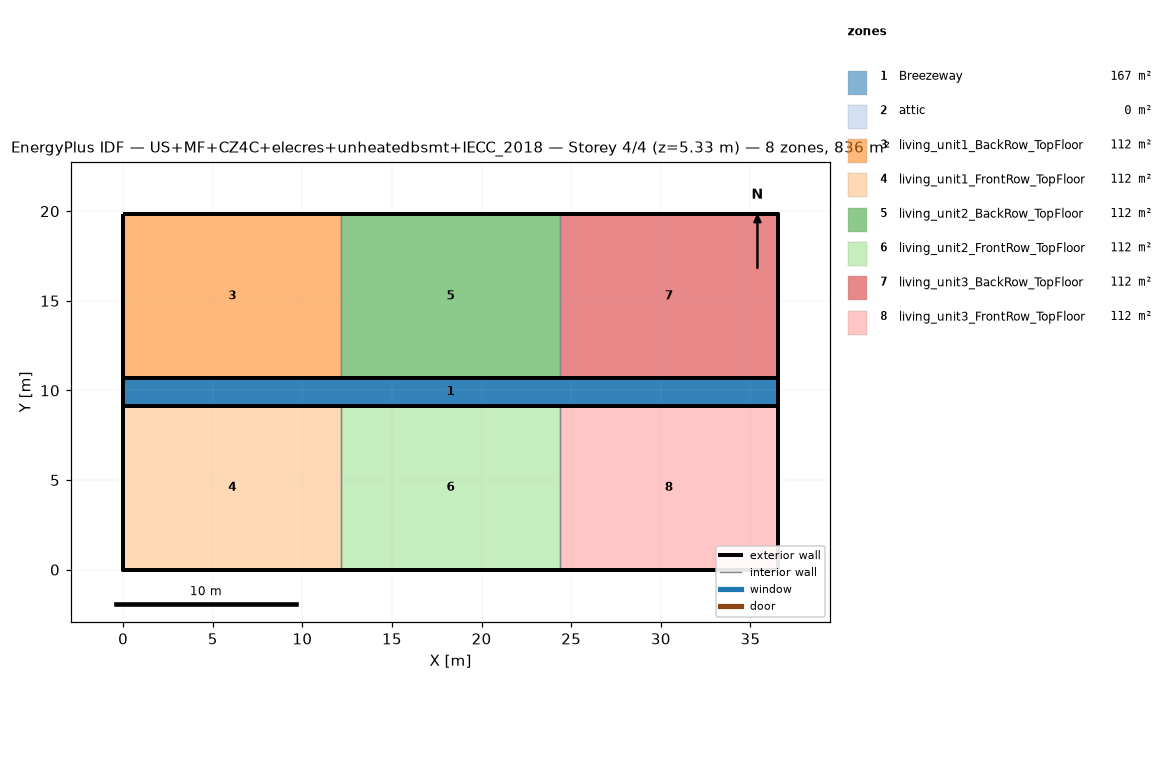
=== STOREY PLAN SPEC (per zone: floor XY polygon, exterior-wall plan segments, windows/doors) ===
zone 1: Breezeway  (167.0 m²)
  floor: (36.54, 9.16) (0.00, 9.16) (0.00, 10.68) (36.54, 10.68)
  floor: (36.54, 9.16) (0.00, 9.16) (0.00, 10.68) (36.54, 10.68)
  floor: (36.54, 9.16) (0.00, 9.16) (0.00, 10.68) (36.54, 10.68)
zone 2: attic  (0.0 m²)
  exterior wall: (36.54, 0.00) – (36.54, 19.84) – (36.54, 9.92)  [29.8 m]
  exterior wall: (0.00, 19.84) – (0.00, 0.00) – (0.00, 9.92)  [29.8 m]
zone 3: living_unit1_BackRow_TopFloor  (111.5 m²)
  floor: (12.18, 10.68) (0.00, 10.68) (0.00, 19.84) (12.18, 19.84)
  exterior wall: (12.18, 19.84) – (0.00, 19.84)  [12.2 m]
  exterior wall: (0.00, 19.84) – (0.00, 10.68)  [9.2 m]
  exterior wall: (0.00, 10.68) – (12.18, 10.68)  [12.2 m]
  interior walls: 1
zone 4: living_unit1_FrontRow_TopFloor  (111.5 m²)
  floor: (12.18, 0.00) (0.00, 0.00) (0.00, 9.16) (12.18, 9.16)
  exterior wall: (0.00, 0.00) – (12.18, 0.00)  [12.2 m]
  exterior wall: (0.00, 9.16) – (0.00, 0.00)  [9.2 m]
  exterior wall: (12.18, 9.16) – (0.00, 9.16)  [12.2 m]
  interior walls: 1
zone 5: living_unit2_BackRow_TopFloor  (111.5 m²)
  floor: (24.36, 10.68) (12.18, 10.68) (12.18, 19.84) (24.36, 19.84)
  exterior wall: (12.18, 10.68) – (24.36, 10.68)  [12.2 m]
  exterior wall: (24.36, 19.84) – (12.18, 19.84)  [12.2 m]
  interior walls: 2
zone 6: living_unit2_FrontRow_TopFloor  (111.5 m²)
  floor: (24.36, 0.00) (12.18, 0.00) (12.18, 9.16) (24.36, 9.16)
  exterior wall: (12.18, 0.00) – (24.36, 0.00)  [12.2 m]
  exterior wall: (24.36, 9.16) – (12.18, 9.16)  [12.2 m]
  interior walls: 2
zone 7: living_unit3_BackRow_TopFloor  (111.5 m²)
  floor: (36.54, 10.68) (24.36, 10.68) (24.36, 19.84) (36.54, 19.84)
  exterior wall: (36.54, 10.68) – (36.54, 19.84)  [9.2 m]
  exterior wall: (36.54, 19.84) – (24.36, 19.84)  [12.2 m]
  exterior wall: (24.36, 10.68) – (36.54, 10.68)  [12.2 m]
  interior walls: 1
zone 8: living_unit3_FrontRow_TopFloor  (111.5 m²)
  floor: (36.54, 0.00) (24.36, 0.00) (24.36, 9.16) (36.54, 9.16)
  exterior wall: (24.36, 0.00) – (36.54, 0.00)  [12.2 m]
  exterior wall: (36.54, 0.00) – (36.54, 9.16)  [9.2 m]
  exterior wall: (36.54, 9.16) – (24.36, 9.16)  [12.2 m]
  interior walls: 1

=== DERIVED (storey summary) ===
Building: US+MF+CZ4C+elecres+unheatedbsmt+IECC_2018
Storey: 4 of 4  (floor level z = 5.33 m)
Storey gross floor area: 836.2 m²
Zones on this storey: 8
  - Breezeway: floor 167.0 m²
  - attic: floor 0.0 m²; exterior wall 59.5 m (81.9 m²); WWR 0.0%
  - living_unit1_BackRow_TopFloor: floor 111.5 m²; exterior wall 33.5 m (86.9 m²); WWR 0.0%
  - living_unit1_FrontRow_TopFloor: floor 111.5 m²; exterior wall 33.5 m (86.9 m²); WWR 0.0%
  - living_unit2_BackRow_TopFloor: floor 111.5 m²; exterior wall 24.4 m (63.1 m²); WWR 0.0%
  - living_unit2_FrontRow_TopFloor: floor 111.5 m²; exterior wall 24.4 m (63.1 m²); WWR 0.0%
  - living_unit3_BackRow_TopFloor: floor 111.5 m²; exterior wall 33.5 m (86.9 m²); WWR 0.0%
  - living_unit3_FrontRow_TopFloor: floor 111.5 m²; exterior wall 33.5 m (86.9 m²); WWR 0.0%
Zone adjacency (shared interzone walls):
  - living_unit1_BackRow_TopFloor ↔ living_unit2_BackRow_TopFloor
  - living_unit1_FrontRow_TopFloor ↔ living_unit2_FrontRow_TopFloor
  - living_unit2_BackRow_TopFloor ↔ living_unit3_BackRow_TopFloor
  - living_unit2_FrontRow_TopFloor ↔ living_unit3_FrontRow_TopFloor